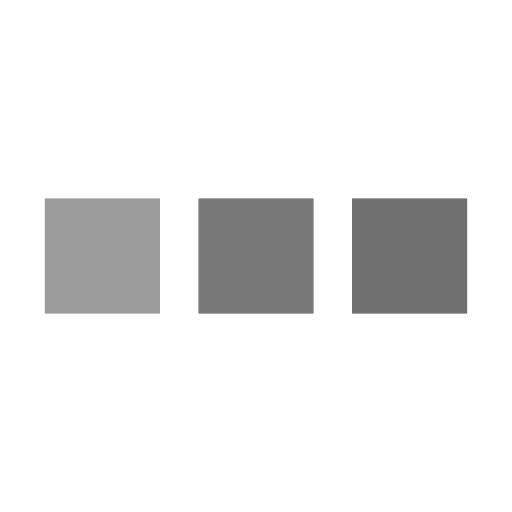
t = 0.00 s
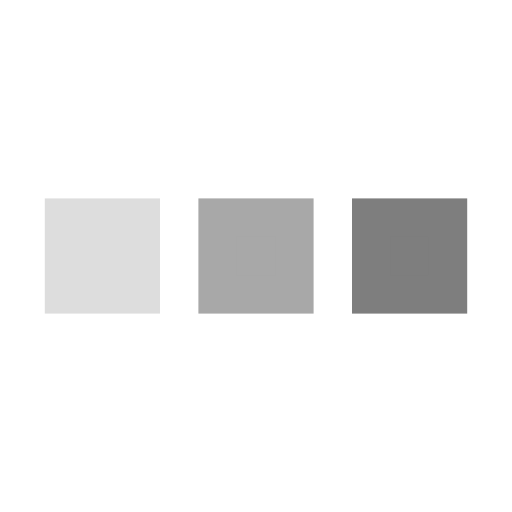
t = 0.25 s
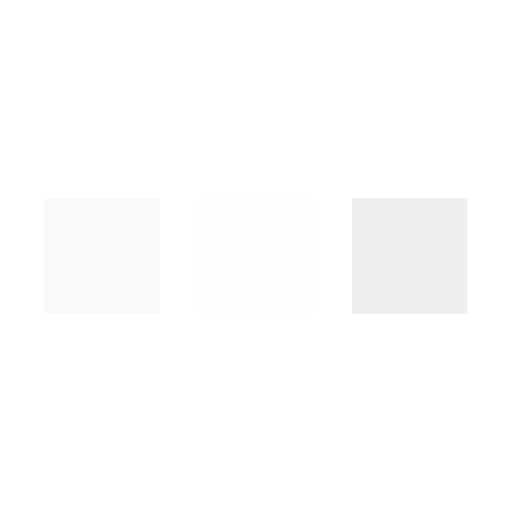
t = 0.75 s
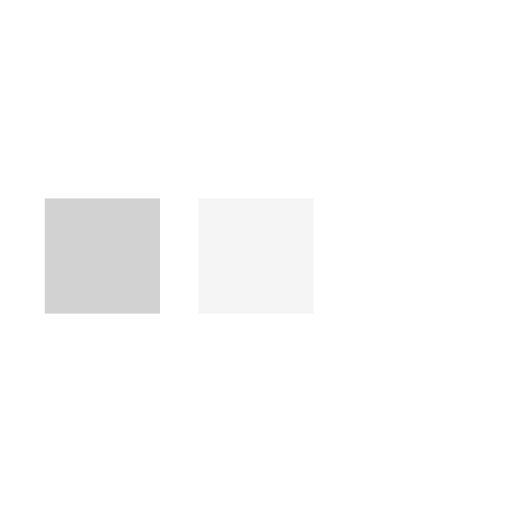
t = 1.00 s
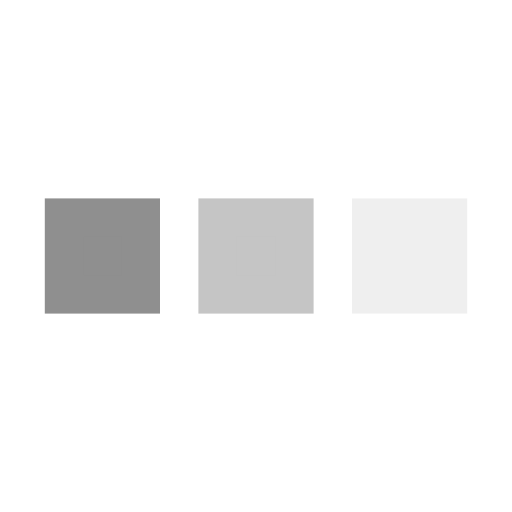
t = 1.25 s
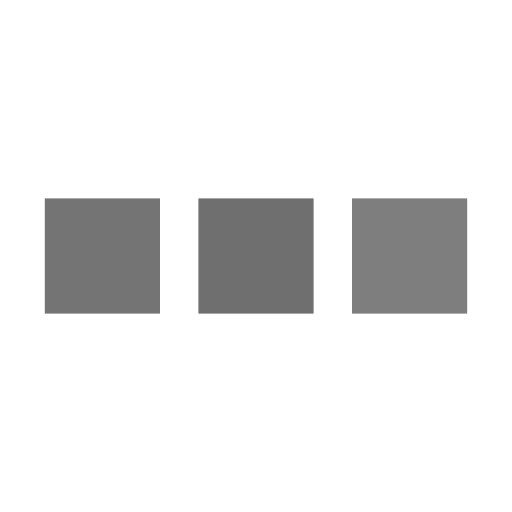
t = 1.75 s

The animated SVG that drew these frames (rendered in a browser with its animation timeline set to each time). Animation: 3 SMIL elements (animate=3); one cycle of 2.00 s, repeats indefinitely.

<svg xmlns='http://www.w3.org/2000/svg' viewBox='0 0 200 200'><rect fill='#6F6F6F' stroke='#6F6F6F' stroke-width='15' width='30' height='30' x='25' y='85'><animate attributeName='opacity' calcMode='spline' dur='2' values='1;0;1;' keySplines='.5 0 .5 1;.5 0 .5 1' repeatCount='indefinite' begin='-.4'></animate></rect><rect fill='#6F6F6F' stroke='#6F6F6F' stroke-width='15' width='30' height='30' x='85' y='85'><animate attributeName='opacity' calcMode='spline' dur='2' values='1;0;1;' keySplines='.5 0 .5 1;.5 0 .5 1' repeatCount='indefinite' begin='-.2'></animate></rect><rect fill='#6F6F6F' stroke='#6F6F6F' stroke-width='15' width='30' height='30' x='145' y='85'><animate attributeName='opacity' calcMode='spline' dur='2' values='1;0;1;' keySplines='.5 0 .5 1;.5 0 .5 1' repeatCount='indefinite' begin='0'></animate></rect></svg>
